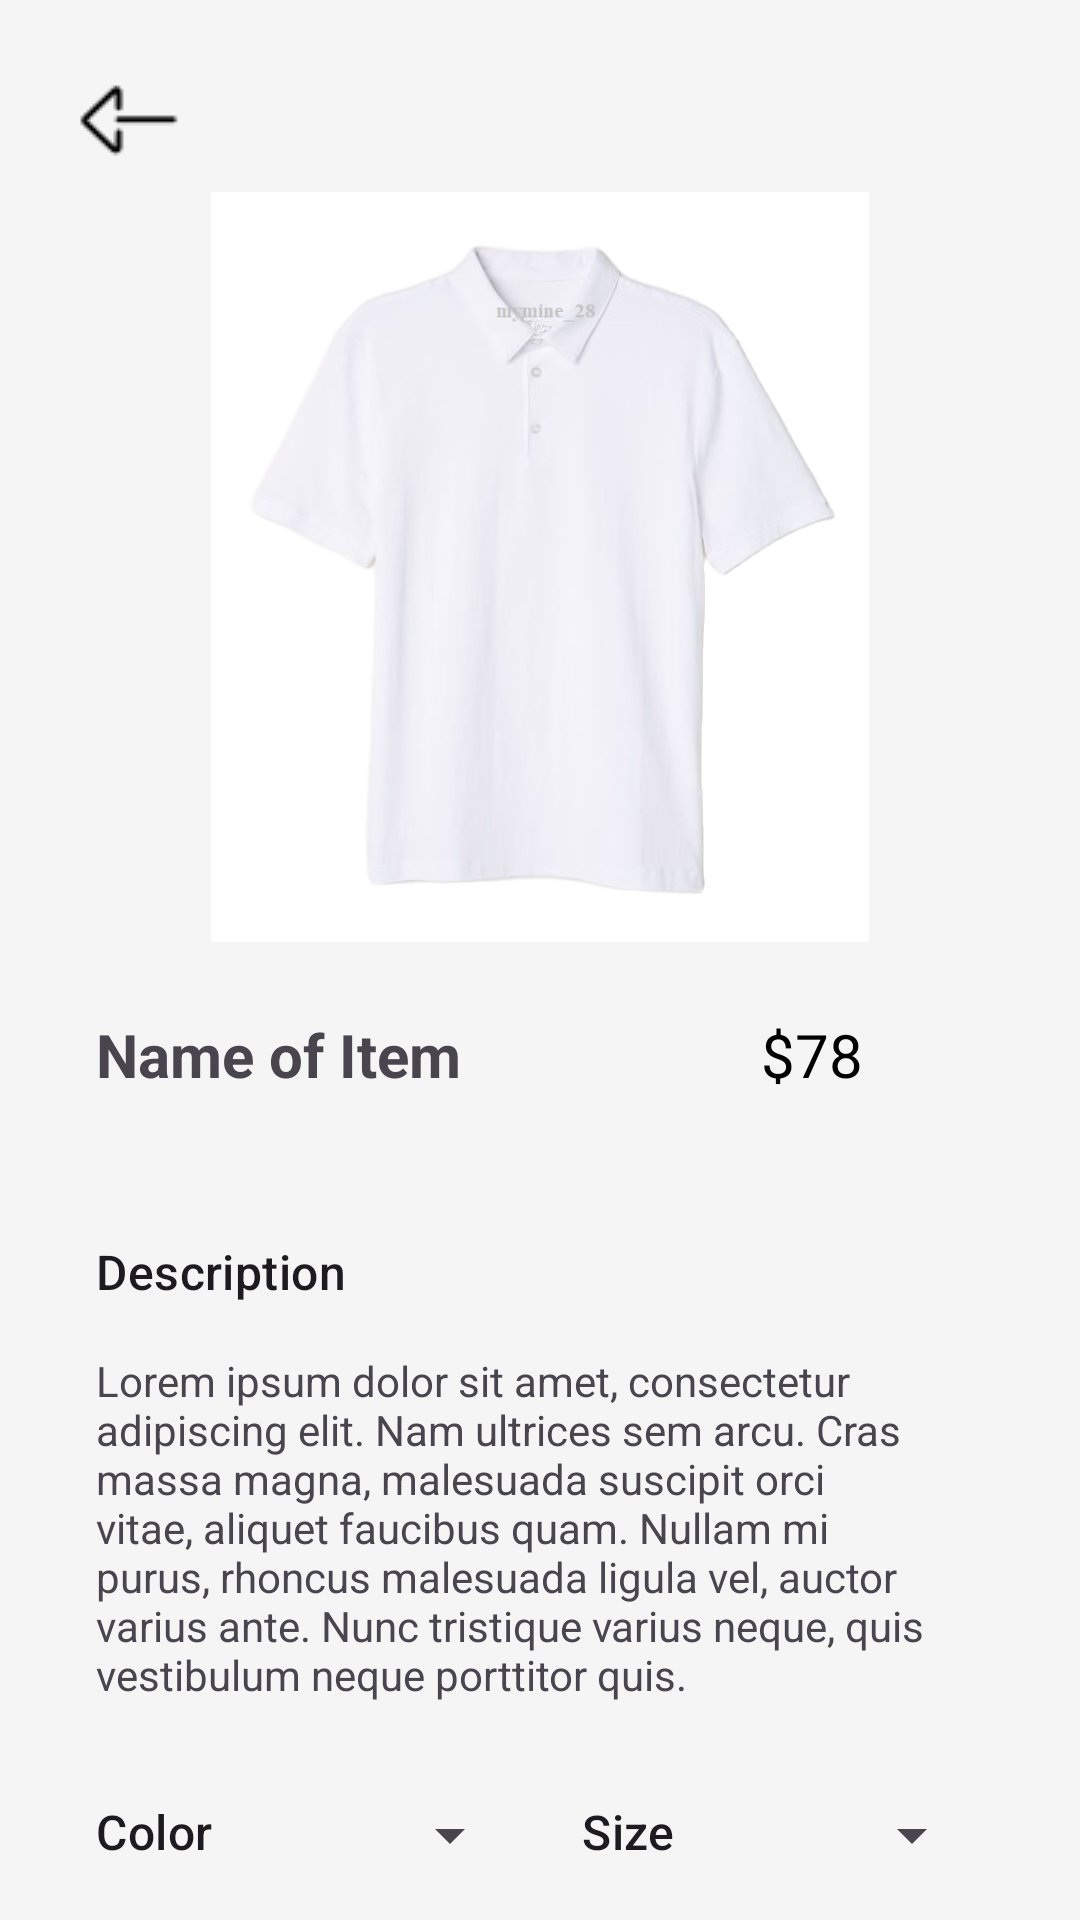

Reconstruct the res/layout file that produces this screen, plus the resources it refers to.
<!-- AndroidManifest.xml: application theme Theme.ClothingStore -->
<!-- res/layout/activity_item_details.xml -->
<?xml version="1.0" encoding="utf-8"?>
<androidx.core.widget.NestedScrollView xmlns:android="http://schemas.android.com/apk/res/android"
    xmlns:app="http://schemas.android.com/apk/res-auto"
    android:layout_width="match_parent"
    android:layout_height="match_parent"
    android:fillViewport="true"
    android:background="#F5F5F5">

    <LinearLayout
        android:layout_width="match_parent"
        android:layout_height="wrap_content"
        android:orientation="vertical"
        android:padding="16dp">

        <ImageButton
            android:id="@+id/back_button"
            android:layout_width="48dp"
            android:layout_height="48dp"
            android:background="#00ffffff"
            android:src="@drawable/back" />

        <ImageView
            android:id="@+id/product_image"
            android:layout_width="match_parent"
            android:layout_height="250dp"
            android:scaleType="fitCenter"
            android:src="@drawable/sample" />

    <LinearLayout
        android:layout_width="match_parent"
        android:layout_height="wrap_content"
        android:orientation="horizontal"
        android:padding="16dp">


        <TextView
            android:id="@+id/product_name"
            android:layout_width="wrap_content"
            android:layout_height="wrap_content"
            android:layout_marginTop="8dp"
            android:layout_marginEnd="100dp"
            android:fontFamily="sans-serif"
            android:text="Name of Item"
            android:textSize="20sp"
            android:textStyle="bold" />

        <TextView
            android:id="@+id/product_price"
            android:layout_width="wrap_content"
            android:layout_height="wrap_content"
            android:layout_marginTop="8dp"
            android:text="$78"
            android:textColor="@color/black"
            android:textSize="20sp" />

    </LinearLayout>


    <LinearLayout
        android:layout_width="match_parent"
        android:layout_height="wrap_content"
        android:orientation="vertical"
        android:padding="16dp">

        <TextView
            android:id="@+id/description_label"
            android:layout_width="match_parent"
            android:layout_height="wrap_content"
            android:text="Description"
            android:textAppearance="?attr/textAppearanceListItem"
            android:layout_marginTop="16dp"/>

        <TextView
            android:id="@+id/product_description"
            android:layout_width="match_parent"
            android:layout_height="wrap_content"
            android:layout_marginTop="16dp"
            android:text="Lorem ipsum dolor sit amet, consectetur adipiscing elit. Nam ultrices sem arcu. Cras massa magna, malesuada suscipit orci vitae, aliquet faucibus quam. Nullam mi purus, rhoncus malesuada ligula vel, auctor varius ante. Nunc tristique varius neque, quis vestibulum neque porttitor quis. " />
    </LinearLayout>
        <LinearLayout
            android:layout_width="match_parent"
            android:layout_height="wrap_content"
            android:orientation="horizontal"
            android:padding="16dp">

            <TextView
                android:id="@+id/color_label"
                android:layout_width="wrap_content"
                android:layout_height="wrap_content"
                android:text="Color"
                android:textAppearance="?attr/textAppearanceListItem"/>

            <Spinner
                android:id="@+id/color_spinner"
                android:layout_width="0dp"
                android:layout_height="wrap_content"
                android:layout_weight="1"
                android:layout_marginEnd="20dp"/>
            <TextView
                android:id="@+id/size_label"
                android:layout_width="wrap_content"
                android:layout_height="wrap_content"
                android:text="Size"
                android:textAppearance="?attr/textAppearanceListItem"/>

            <Spinner
                android:id="@+id/size_spinner"
                android:layout_width="0dp"
                android:layout_height="wrap_content"
                android:layout_weight="1"/>
        </LinearLayout>

        <Button
            android:id="@+id/add_to_cart_button"
            android:layout_width="168dp"
            android:layout_height="55dp"
            android:layout_gravity="bottom|left"
            android:layout_marginTop="16dp"
            android:layout_marginStart="16dp"
            android:background="@drawable/ovalbutton"
            android:drawableLeft="@drawable/shoppingcart"
            android:drawablePadding="8dp"
            android:gravity="center_vertical"
            android:padding="10dp"
            android:text="Add to Cart    "
            android:textColor="@android:color/black"
            android:textSize="18sp" />

    </LinearLayout>

</androidx.core.widget.NestedScrollView>
<!-- resources referenced by this layout -->
<resources>
  <color name="black">#FF000000</color>
  <!-- drawable back: png bitmap (drawable, 852 bytes) -->
  <!-- drawable ovalbutton (drawable) -->
  <?xml version="1.0" encoding="utf-8"?>
  <shape xmlns:android="http://schemas.android.com/apk/res/android"
      android:shape="rectangle">
      <corners android:radius="0dp"/> 
      <solid android:color="@color/orange"/>
      <stroke android:width="3dp" android:color="#000000"/> 
  </shape>
  <!-- drawable sample: png bitmap (drawable, 74655 bytes) -->
  <!-- drawable shoppingcart: png bitmap (drawable, 1227 bytes) -->
  <style name="Theme.ClothingStore" parent="Base.Theme.ClothingStore" />
  <color name="orange">#b94c01</color>
  <style name="Base.Theme.ClothingStore" parent="Theme.Material3.DayNight.NoActionBar">
          <item name="android:windowBackground">@color/white</item>
          <item name="colorPrimary">@color/orange</item> 
          <item name="colorAccent">@color/orange</item> 
          <item name="colorButtonNormal">@color/orange</item> 
          <item name="android:buttonStyle">@style/CustomButtonStyle</item>
      </style>
  <color name="white">#FFFFFFFF</color>
  <style name="CustomButtonStyle" parent="Widget.Material3.Button">
          <item name="android:background">@drawable/ovalbutton</item> 
          <item name="android:textColor">@android:color/white</item>
          <item name="android:padding">10dp</item>
  
      </style>
</resources>
